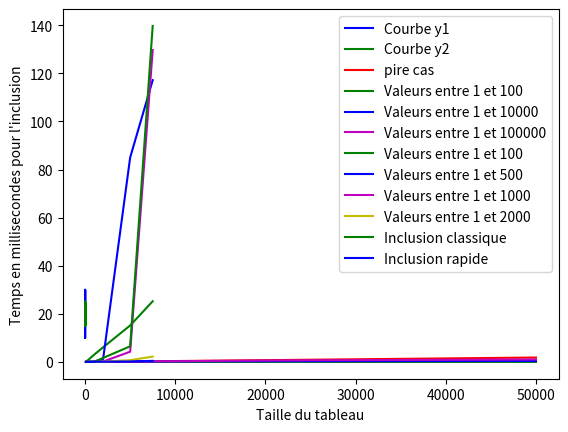

The script that saved this image:
from random import randint
from time import time

# Pour dessiner des courbes
from matplotlib.pyplot import plot, show, legend, xlabel, ylabel

##################
#   Correction   #
##################


def appartient(val, tab):
    """Retourne True si val est une valeur du tableau tab, False sinon."""
    i = 0
    while i < len(tab) and tab[i] != val:
        i += 1
    return i < len(tab)

##################
#   Correction   #
##################


def test_appartient():
    assert appartient(3, [1, 2, 3, 4])
    assert appartient(10, [10, 20, 30, 40, 50])
    assert appartient(7, [1, 2, 3, 4, 5, 6, 7])
    assert appartient(42, [42])
    assert not appartient(6, [1, 2, 3, 4, 5])
    assert not appartient(6, [])
    print("test de la fonction appartient : ok")


test_appartient()

##################
#   Correction   #
##################


def gen_tab_int(n, min, max):
    """Retourne un tableau de n cases contenant des nombres entiers aléatoires 
    compris entre min et max inclus.
    """
    t = []
    i = 0
    while i < n:
        t.append(randint(min, max))
        i += 1
    return t

def test_gen_tab_int():
    assert gen_tab_int(0, 1, 10) == []
    assert gen_tab_int(1, 1, 1) == [1]
    assert gen_tab_int(6, 4, 4) == [4, 4, 4, 4, 4, 4]
    tab = gen_tab_int(400, 0, 1)
    assert len(tab) == 400
    i = 0
    while i < 400:
        assert tab[i] == 0 or tab[i] == 1
        i += 1

    print("Test de la fonction gen_tab_int : ok")


test_gen_tab_int()

##################
#   Correction   #
##################


def mesure_appartient(n, val, mini, maxi):
    """Retourne le temps d'exécution en ms de la fonction appartient.
    Les mesures se font sur des tableaux de taille n avec des entiers aléatoires compris 
    entre mini et maxi.
    Le temps retournée est une moyenne de 20 mesures.
    """
    tps = 0.
    nb_mesures = 20
    i = 0
    while i < nb_mesures:
        tab = gen_tab_int(n, mini, maxi)
        depart = time()
        appartient(val, tab)
        tps += time() - depart
        i += 1
    return round(1000 * tps / nb_mesures, 3)

##################
#   Correction   #
##################


def mesure_appartient_multiples(tailles, val, mini, maxi):
    """Mesure les temps d'exécution de la fonction appartient pour toutes les tailles de tableaux. 
    Retourne un tableau tel que la ième valeur correspond à la mesure du temps d'exécution pour un tableau
    de taille tailles[i]
    
    :param tailles: tableau contenant les tailles de tableaux à tester    
    """
    temps = []
    i = 0
    while i < len(tailles):
        temps.append(mesure_appartient(tailles[i], val, mini, maxi))
        i += 1
    return temps

%matplotlib inline

x = [1, 2, 3, 4, 5, 6, 7, 8]
y1 = [10, 20, 30, 20, 10, 20, 30, 20]
y2 = [15, 25, 15, 25, 15, 25, 15, 25]
plot(x, y1, "b", label="Courbe y1")
plot(x, y2, "g", label="Courbe y2")
xlabel("Valeurs de x")
ylabel("Valeurs de y")
legend()

##################
#   Correction   #
##################


%matplotlib inline

tailles = [100, 1000, 10000, 20000, 50000]

pire_cas = mesure_appartient_multiples(tailles, 1, 2, 2)
tab_1_100 = mesure_appartient_multiples(tailles, 1, 1, 100)
tab_1_10000 = mesure_appartient_multiples(tailles, 1, 1, 10000)
tab_1_100000 = mesure_appartient_multiples(tailles, 1, 1, 100000)

plot(tailles, pire_cas, "r", label="pire cas")
plot(tailles, tab_1_100, "g", label="Valeurs entre 1 et 100")
plot(tailles, tab_1_10000, "b", label="Valeurs entre 1 et 10000")
plot(tailles, tab_1_100000, "m", label="Valeurs entre 1 et 100000")
xlabel("Taille du tableau")
ylabel("Temps en millisecondes pour l'appartenance")
legend()

##################
#   Correction   #
##################


def inclus(tab1, tab2):
    """Retourne True si tous les éléments de tab1 sont aussi des éléments de tab2, et False sinon."""
    i = 0
    while i < len(tab1) and appartient(tab1[i], tab2):
        i += 1
    return i == len(tab1)

def test_inclus():
    assert inclus([1, 2, 3], [3, 2, 1])
    assert inclus([], [])
    assert inclus([1, 1, 2, 1, 2], [3, 2, 1])
    assert not inclus([1], [2, 3, 4, 5, 6])
    assert not inclus([1, 10, 19, 20], [1, 19, 20, 19, 1, 20])
    print("Test de la fonction inclus : ok")


test_inclus()

##################
#   Correction   #
##################


def mesure_inclus(n, mini, maxi):
    """Retourne le temps d'exécution en ms de la fonction inclus.
    Les mesures se font sur des tableaux de taille n avec des entiers aléatoires compris 
    entre mini et maxi.
    Le temps retournée est une moyenne de 20 mesures.
    """
    tps = 0.
    nb_mesures = 20
    i = 0
    while i < nb_mesures:
        tab1 = gen_tab_int(n, mini, maxi)
        tab2 = gen_tab_int(n, mini, maxi)
        depart = time()
        inclus(tab1, tab2)
        tps += time() - depart
        i += 1
    return round(1000 * tps / nb_mesures, 3)

##################
#   Correction   #
##################


def mesure_inclus_multiples(tailles, mini, maxi):
    temps = []
    i = 0
    while i < len(tailles):
        temps.append(mesure_inclus(tailles[i], mini, maxi))
        i += 1
    return temps

##################
#   Correction   #
##################


%matplotlib inline

tailles = [100, 1000, 2000, 5000, 7500]

tab_1_100 = mesure_inclus_multiples(tailles, 1, 100)
tab_1_500 = mesure_inclus_multiples(tailles, 1, 500)
tab_1_1000 = mesure_inclus_multiples(tailles, 1, 1000)
tab_1_2000 = mesure_inclus_multiples(tailles, 1, 2000)

plot(tailles, tab_1_100, "g", label="Valeurs entre 1 et 100")
plot(tailles, tab_1_500, "b", label="Valeurs entre 1 et 500")
plot(tailles, tab_1_1000, "m", label="Valeurs entre 1 et 1000")
plot(tailles, tab_1_2000, "y", label="Valeurs entre 1 et 2000")
xlabel("Taille du tableau")
ylabel("Temps en millisecondes pour l'inclusion")
legend()

##################
#   Correction   #
##################


def inclus_rapide(tab1, tab2):
    """Retourne True si tab1 est inclus dans tab2.
    L'algorithme utilise un tableau auxiliaire pour accélérer la recherche.
    
    Attention : les tableaux tab1 et tab2 doivent uniquement contenir des entiers entre 1 et 1000.
    """
    # Initialisation du tableau aux
    aux = []
    i = 0
    while i <= 1000:
        aux.append(False)
        i += 1

    # Parcours de tab2 et mise à jour du tableau aux en fonction
    i = 0
    while i < len(tab2):
        aux[tab2[i]] = True
        i += 1

    # Test de l'inclusion grâce au tableau aux
    i = 0
    while i < len(tab1) and aux[tab1[i]]:
        i += 1
    return i == len(tab1)

def test_inclus_rapide():
    assert inclus_rapide([1, 2, 3], [3, 2, 1])
    assert inclus_rapide([], [])
    assert inclus_rapide([1, 1, 2, 1, 2], [3, 2, 1])
    assert not inclus_rapide([1], [2, 3, 4, 5, 6])
    assert not inclus_rapide([1, 10, 19, 20], [1, 19, 20, 19, 1, 20])
    print("Test de la fonction inclus_rapide : ok")


test_inclus_rapide()

##################
#   Correction   #
##################


def mesure_inclus_rapide(n):
    """Retourne le temps d'exécution en ms de la fonction inclus_rapide.
    Les mesures se font sur des tableaux de taille n avec des entiers aléatoires compris 
    entre mini et maxi.
    Le temps retournée est une moyenne de 20 mesures.
    """
    tps = 0.
    nb_mesures = 20
    i = 0
    while i < nb_mesures:
        tab1 = gen_tab_int(n, 1, 1000)
        tab2 = gen_tab_int(n, 1, 1000)
        depart = time()
        inclus_rapide(tab1, tab2)
        tps += time() - depart
        i += 1
    return round(1000 * tps / nb_mesures, 3)


def mesure_inclus_rapide_multiples(tailles):
    temps = []
    i = 0
    while i < len(tailles):
        temps.append(mesure_inclus_rapide(tailles[i]))
        i += 1
    return temps

##################
#   Correction   #
##################


%matplotlib inline

tailles = [100, 200, 500, 1000, 5000, 7500]

tab_classique = mesure_inclus_multiples(tailles, 1, 1000)
tab_fast = mesure_inclus_rapide_multiples(tailles)

plot(tailles, tab_classique, "g", label="Inclusion classique")
plot(tailles, tab_fast, "b", label="Inclusion rapide")

xlabel("Taille du tableau")
ylabel("Temps en millisecondes pour l'inclusion")
legend()